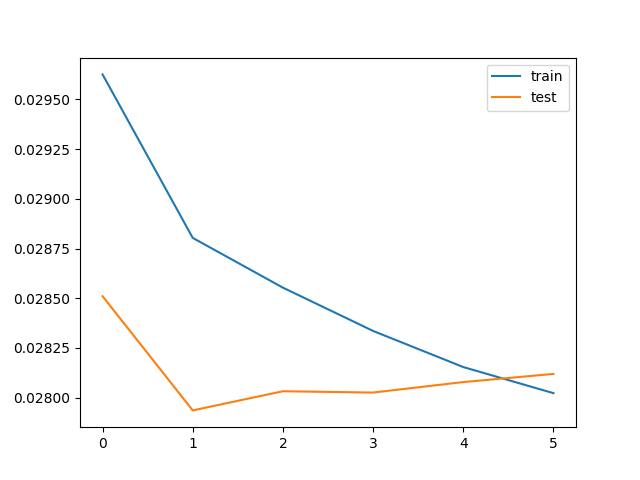

Data behind this chart, as committed beside it:
train_loss, test_loss, save
0.02963, 0.02851, V
0.0288, 0.02794, V
0.02855, 0.02803, 
0.02834, 0.02803, 
0.02815, 0.02808, 
0.02802, 0.02812, 
